2-way image classification set "dataset_clean" from GitHub (belal-Salah1/data-preprocessing-for-ai-model); label vocabulary: cloud, smoke.

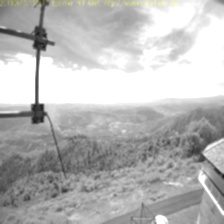
Label: smoke

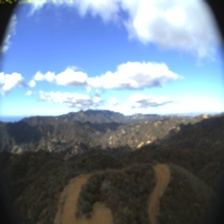
Label: cloud

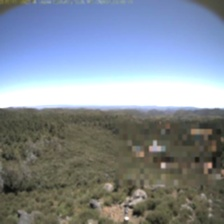
Label: smoke

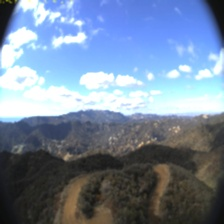
Label: cloud
